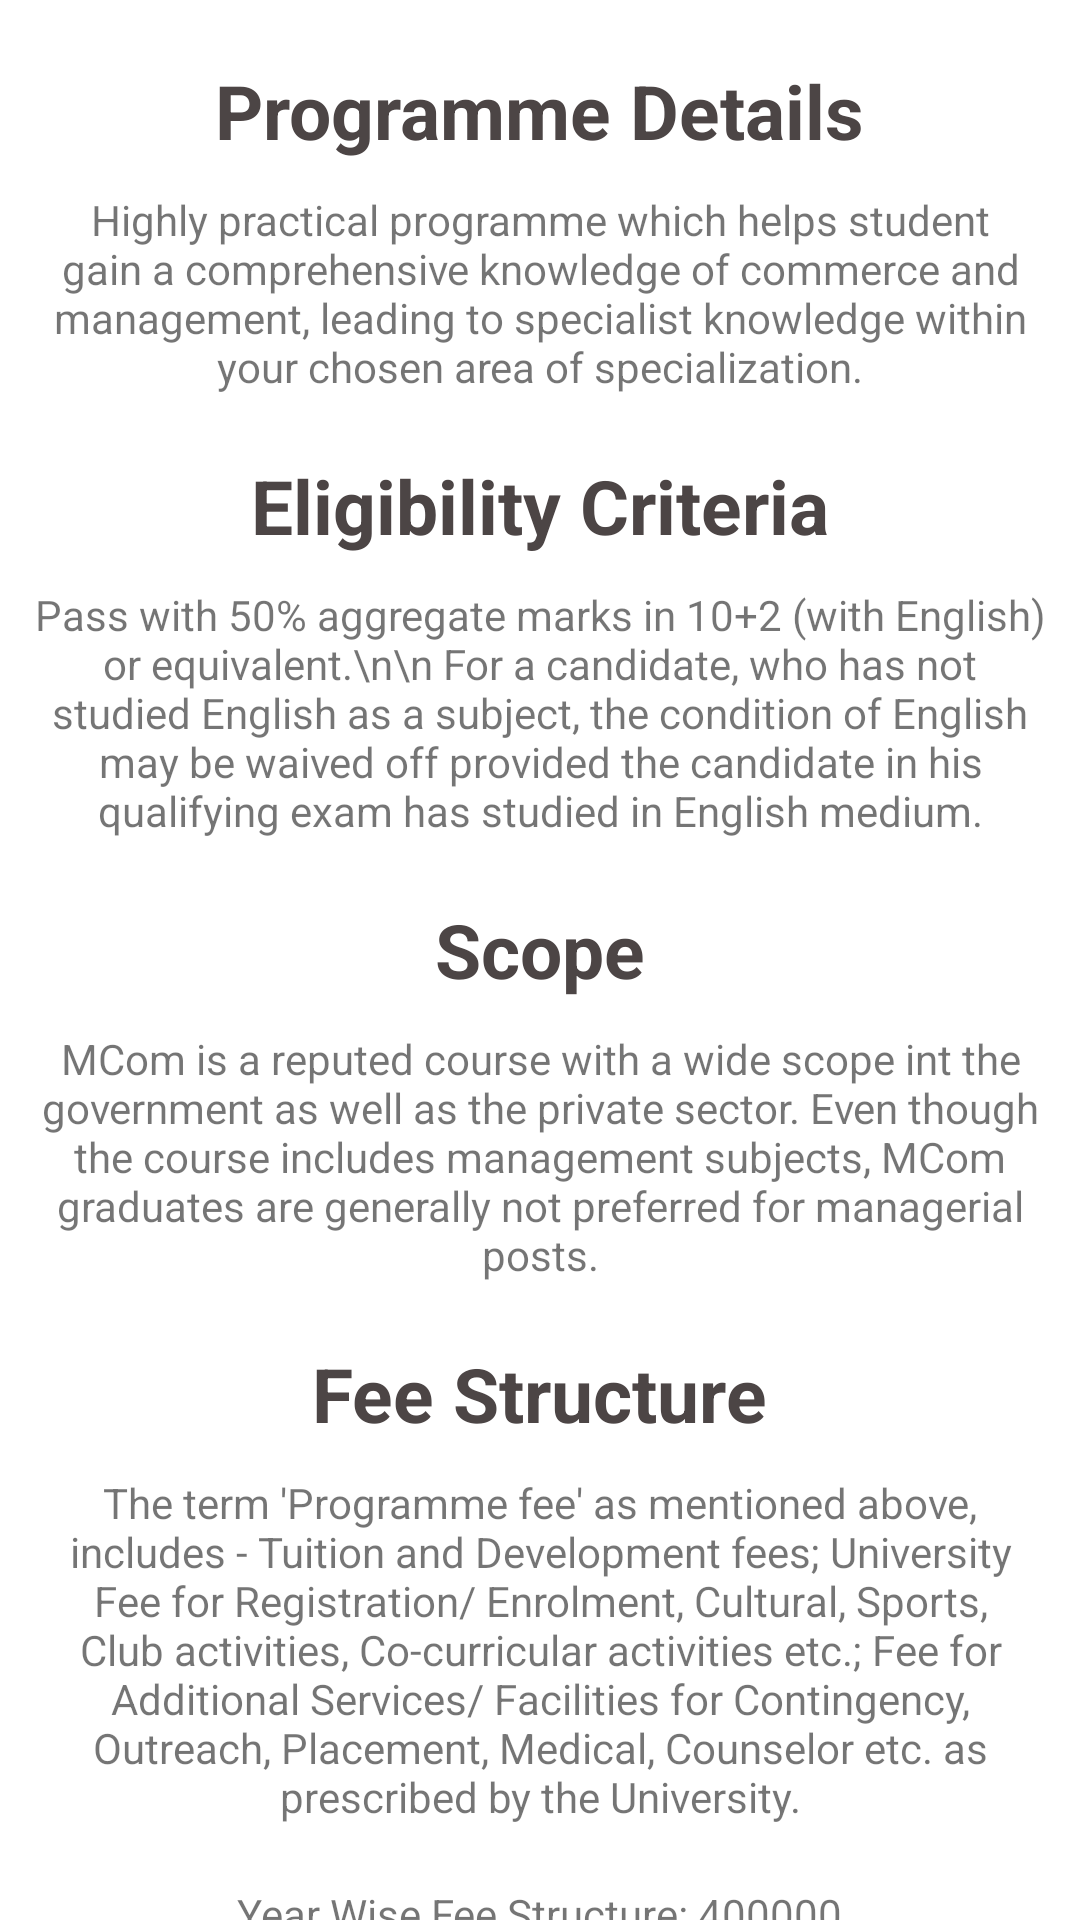

Reconstruct the res/layout file that produces this screen, plus the resources it refers to.
<!-- AndroidManifest.xml: application theme Theme.MBSConnects.NoActionBar -->
<!-- res/layout/fragment_about_mcom.xml -->
<?xml version="1.0" encoding="utf-8"?>
<ScrollView xmlns:android="http://schemas.android.com/apk/res/android"
    xmlns:tools="http://schemas.android.com/tools"
    android:layout_width="match_parent"
    android:layout_height="match_parent"
    android:scrollbarSize="0dp"
    tools:context=".courses.about_mcom">

    <LinearLayout
        android:paddingLeft="10dp"
        android:paddingRight="10dp"
        android:layout_marginTop="20dp"
        android:layout_width="match_parent"
        android:layout_height="match_parent"
        android:orientation="vertical"
        >

        <TextView
            android:layout_width="wrap_content"
            android:layout_height="wrap_content"
            android:text="Programme Details"
            android:textSize="25sp"
            android:textColor="@color/text_Color"
            android:textStyle="bold"
            android:textAlignment="center"
            android:layout_gravity="center"
            ></TextView>


        <TextView
            android:layout_marginTop="10dp"
            android:textAlignment="center"
            android:layout_width="wrap_content"
            android:layout_height="wrap_content"
            android:text="Highly practical programme which helps student gain a comprehensive knowledge of commerce and management, leading to specialist knowledge within your chosen area of specialization."
            ></TextView>


        <TextView
            android:layout_marginTop="20dp"
            android:layout_width="wrap_content"
            android:layout_height="wrap_content"
            android:text="Eligibility Criteria"
            android:textSize="25sp"
            android:textColor="@color/text_Color"
            android:textStyle="bold"
            android:textAlignment="center"
            android:layout_gravity="center"
            ></TextView>

        <TextView
            android:text="Pass with 50% aggregate marks in 10+2 (with English) or equivalent.\n\n
For a candidate, who has not studied English as a subject, the condition of English may be waived off
provided the candidate in his qualifying exam has studied in English medium."
            android:layout_marginTop="10dp"
            android:textAlignment="center"
            android:layout_width="wrap_content"
            android:layout_height="wrap_content">

        </TextView>

        <TextView
            android:layout_marginTop="20dp"
            android:layout_width="wrap_content"
            android:layout_height="wrap_content"
            android:text="Scope"
            android:textSize="25sp"
            android:textColor="@color/text_Color"
            android:textStyle="bold"
            android:textAlignment="center"
            android:layout_gravity="center"
            ></TextView>


        <TextView
            android:text="MCom is a reputed course with a wide scope int the government as well as the private sector. Even though the course includes management subjects, MCom graduates are generally not preferred for managerial posts."
            android:layout_marginTop="10dp"
            android:textAlignment="center"
            android:layout_width="wrap_content"
            android:layout_height="wrap_content">

        </TextView>

        <TextView
            android:layout_marginTop="20dp"
            android:layout_width="wrap_content"
            android:layout_height="wrap_content"
            android:text="Fee Structure"
            android:textSize="25sp"
            android:textColor="@color/text_Color"
            android:textStyle="bold"
            android:textAlignment="center"
            android:layout_gravity="center"
            ></TextView>

        <TextView
            android:layout_marginTop="10dp"
            android:text="The term 'Programme fee' as mentioned above, includes - Tuition and Development fees; University Fee
for Registration/ Enrolment, Cultural, Sports, Club activities, Co-curricular activities etc.; Fee for
Additional Services/ Facilities for Contingency, Outreach, Placement, Medical, Counselor etc. as
prescribed by the University."
            android:textAlignment="center"
            android:layout_width="wrap_content"
            android:layout_height="wrap_content">
        </TextView>



        <LinearLayout

            android:layout_marginTop="10dp"
            android:layout_width="wrap_content"
            android:layout_height="wrap_content"
            android:orientation="horizontal"
            android:layout_gravity="center"
            >
            <TextView
                android:text="Year Wise Fee Structure: "
                android:layout_marginTop="10dp"
                android:textAlignment="center"
                android:layout_width="wrap_content"
                android:layout_height="wrap_content">
            </TextView>

            <TextView
                android:id="@+id/mcom_year_fee"
                android:text="400000"
                android:layout_marginTop="10dp"
                android:textAlignment="center"
                android:layout_marginBottom="20dp"
                android:layout_width="wrap_content"
                android:layout_height="wrap_content"></TextView>

        </LinearLayout>




    </LinearLayout>


</ScrollView>
<!-- resources referenced by this layout -->
<resources>
  <color name="text_Color">#4C4545</color>
  <style name="Theme.MBSConnects.NoActionBar" parent="Theme.MaterialComponents.DayNight.NoActionBar">
          
          <item name="colorPrimary">@color/purple_500</item>
          <item name="colorPrimaryVariant">@color/white</item>
          <item name="colorOnPrimary">@color/white</item>
          
          <item name="colorSecondary">@color/teal_200</item>
          <item name="colorSecondaryVariant">@color/teal_700</item>
          <item name="colorOnSecondary">@color/black</item>
          
          <item name="android:windowTranslucentStatus">true</item>
          <item name="android:statusBarColor" tools:targetApi="l">?attr/colorPrimaryVariant</item>
          
  
      </style>
  <color name="purple_500">#FF6200EE</color>
  <color name="white">#FFFFFFFF</color>
  <color name="teal_200">#FF03DAC5</color>
  <color name="teal_700">#FF018786</color>
  <color name="black">#FF000000</color>
</resources>
